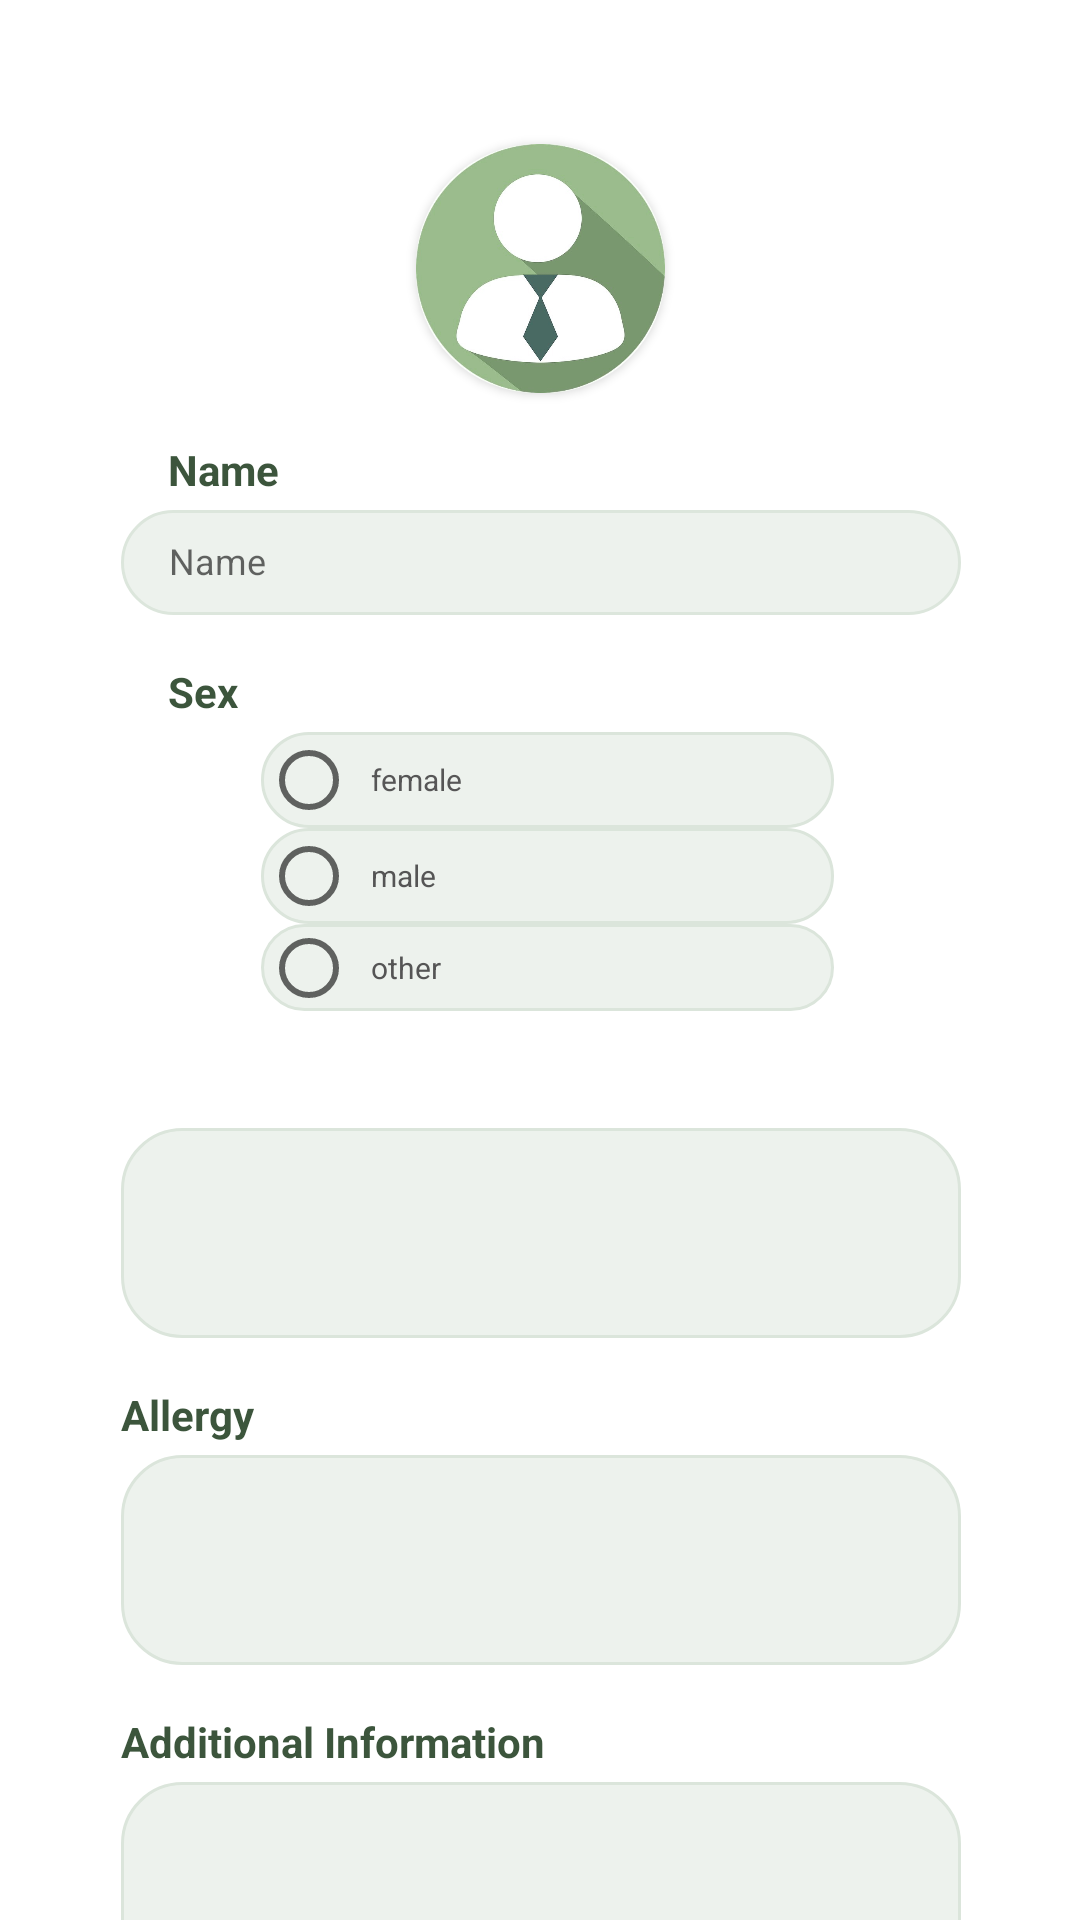

Produce the Android XML layout that renders to this screen, including the resource entries it uses.
<!-- AndroidManifest.xml: application theme Theme.AppointmentApp -->
<!-- res/layout/activity_patient_detatil.xml -->
<?xml version="1.0" encoding="utf-8"?>
<androidx.constraintlayout.widget.ConstraintLayout xmlns:android="http://schemas.android.com/apk/res/android"
    xmlns:app="http://schemas.android.com/apk/res-auto"
    xmlns:tools="http://schemas.android.com/tools"
    android:layout_width="match_parent"
    android:layout_height="match_parent"
    tools:context=".activity.PatientDetatilActivity">
    <androidx.cardview.widget.CardView
        android:id="@+id/cardView"
        android:layout_width="83dp"
        android:layout_height="83dp"
        android:layout_marginTop="48dp"
        app:cardBackgroundColor="#D2D2D2"
        app:cardCornerRadius="40dp"
        app:layout_constraintEnd_toEndOf="parent"
        app:layout_constraintHorizontal_bias="0.5"
        app:layout_constraintStart_toStartOf="parent"
        app:layout_constraintTop_toTopOf="parent">

        <ImageView
            android:id="@+id/imageView9"
            android:layout_width="wrap_content"
            android:layout_height="wrap_content"
            app:srcCompat="@drawable/patiet" />
    </androidx.cardview.widget.CardView>

    <EditText
        android:id="@+id/txtpatientnamedetail"
        android:layout_width="280dp"
        android:layout_height="35dp"
        android:layout_marginTop="4dp"
        android:background="@drawable/editbox"
        android:backgroundTint="#DCE6DC"
        android:ems="10"
        android:paddingEnd="16dp"
        android:paddingLeft="16dp"
        android:paddingTop="10dp"
        android:paddingBottom="10dp"
        android:hint="Name"
        android:inputType="text"
        android:textAlignment="textStart"
        android:textSize="12sp"
        app:layout_constraintEnd_toEndOf="parent"
        app:layout_constraintHorizontal_bias="0.504"
        app:layout_constraintStart_toStartOf="parent"
        app:layout_constraintTop_toBottomOf="@+id/textView" />

    <EditText
        android:id="@+id/txtpatientallergydetail"
        android:layout_width="280dp"
        android:layout_height="70dp"
        android:layout_marginTop="4dp"
        android:background="@drawable/editbox"
        android:backgroundTint="#DBE5DB"
        android:ems="10"
        android:gravity="start|top"
        android:inputType="textMultiLine"
        android:paddingLeft="16dp"
        android:paddingTop="10dp"
        android:paddingEnd="16dp"
        android:paddingBottom="10dp"
        android:textAlignment="textStart"
        android:textColor="#585C58"
        android:textSize="12sp"
        app:layout_constraintStart_toStartOf="@+id/txtpatientaddressdetail"
        app:layout_constraintTop_toBottomOf="@+id/textView8" />

    <EditText
        android:id="@+id/txtaddinfodetail"
        android:layout_width="280dp"
        android:layout_height="70dp"
        android:layout_marginTop="4dp"
        android:background="@drawable/editbox"
        android:backgroundTint="#DBE5DB"
        android:ems="10"
        android:gravity="start|top"
        android:inputType="textMultiLine"
        android:paddingLeft="16dp"
        android:paddingTop="10dp"
        android:paddingEnd="16dp"
        android:paddingBottom="10dp"
        android:textAlignment="textStart"
        android:textColor="#585C58"
        android:textSize="12sp"
        app:layout_constraintStart_toStartOf="@+id/txtpatientallergydetail"
        app:layout_constraintTop_toBottomOf="@+id/textView10" />

    <TextView
        android:id="@+id/textView8"
        android:layout_width="wrap_content"
        android:layout_height="wrap_content"
        android:layout_marginTop="16dp"
        android:text="Allergy"
        android:textColor="#3C553C"
        android:textStyle="bold"
        app:layout_constraintStart_toStartOf="@+id/txtpatientaddressdetail"
        app:layout_constraintTop_toBottomOf="@+id/txtpatientaddressdetail" />

    <TextView
        android:id="@+id/textView2"
        android:layout_width="wrap_content"
        android:layout_height="wrap_content"
        android:layout_marginStart="56dp"
        android:layout_marginTop="16dp"
        android:text="Sex"
        android:textColor="#3C553C"
        android:textStyle="bold"
        app:layout_constraintStart_toStartOf="parent"
        app:layout_constraintTop_toBottomOf="@+id/txtpatientnamedetail" />

    <TextView
        android:id="@+id/textView"
        android:layout_width="wrap_content"
        android:layout_height="wrap_content"
        android:layout_marginTop="16dp"
        android:text="Name"
        android:textColor="#3C553C"
        android:textStyle="bold"
        app:layout_constraintStart_toStartOf="@+id/textView2"
        app:layout_constraintTop_toBottomOf="@+id/cardView" />

    <TextView
        android:id="@+id/textView6"
        android:layout_width="wrap_content"
        android:layout_height="wrap_content"
        android:layout_marginStart="56dp"
        android:layout_marginTop="16dp"
        android:text="Address"
        android:textColor="#3C553C"
        android:textStyle="bold"
        app:layout_constraintEnd_toStartOf="@+id/txtpatientaddressdetail"
        app:layout_constraintHorizontal_bias="0.0"
        app:layout_constraintStart_toStartOf="parent"
        app:layout_constraintTop_toBottomOf="@+id/radsex" />

    <EditText
        android:id="@+id/txtpatientaddressdetail"
        android:layout_width="280dp"
        android:layout_height="70dp"
        android:layout_marginTop="4dp"
        android:background="@drawable/editbox"
        android:backgroundTint="#DBE5DB"
        android:ems="10"
        android:gravity="start|top"
        android:inputType="textMultiLine"
        android:paddingLeft="16dp"
        android:paddingTop="10dp"
        android:paddingEnd="16dp"
        android:paddingBottom="10dp"
        android:textAlignment="textStart"
        android:textColor="#585C58"
        android:textSize="12sp"
        app:layout_constraintStart_toStartOf="@+id/txtpatientnamedetail"
        app:layout_constraintTop_toBottomOf="@+id/textView6" />

    <TextView
        android:id="@+id/textView10"
        android:layout_width="wrap_content"
        android:layout_height="wrap_content"
        android:layout_marginTop="16dp"
        android:text="Additional Information"
        android:textColor="#3C553C"
        android:textStyle="bold"
        app:layout_constraintStart_toStartOf="@+id/txtpatientallergydetail"
        app:layout_constraintTop_toBottomOf="@+id/txtpatientallergydetail" />

    <RadioGroup
        android:id="@+id/radsex"
        android:layout_width="191dp"
        android:layout_height="93dp"
        android:layout_marginStart="50dp"
        android:layout_marginTop="4dp"
        android:layout_marginEnd="50dp"
        app:layout_constraintEnd_toEndOf="parent"
        app:layout_constraintHorizontal_bias="0.538"
        app:layout_constraintStart_toStartOf="parent"
        app:layout_constraintTop_toBottomOf="@+id/textView2">

        <RadioButton
            android:id="@+id/radiofemale"
            android:layout_width="match_parent"
            android:layout_height="wrap_content"
            android:background="@drawable/editbox"
            android:backgroundTint="#DBE5DB"
            android:text="  female"
            android:textColor="#565656"
            android:textSize="10sp" />

        <RadioButton
            android:id="@+id/radiomale"
            android:layout_width="match_parent"
            android:layout_height="wrap_content"
            android:background="@drawable/editbox"
            android:backgroundTint="#DBE5DB"
            android:text="  male"
            android:textColor="#555555"
            android:textSize="10sp" />

        <RadioButton
            android:id="@+id/radioother"
            android:layout_width="match_parent"
            android:layout_height="wrap_content"
            android:background="@drawable/editbox"
            android:backgroundTint="#DBE5DB"
            android:text="  other"
            android:textColor="#555555"
            android:textSize="10sp" />

    </RadioGroup>

    <Button
        android:id="@+id/btnupdatepatientdetail"
        android:layout_width="87dp"
        android:layout_height="35dp"
        android:layout_marginTop="32dp"
        android:backgroundTint="#3C553C"
        android:text="Update"
        android:textColor="#FFFFFF"
        android:background="@drawable/editbox"
        app:layout_constraintBottom_toBottomOf="parent"
        app:layout_constraintEnd_toEndOf="parent"
        app:layout_constraintHorizontal_bias="0.5"
        app:layout_constraintStart_toStartOf="parent"
        app:layout_constraintTop_toBottomOf="@+id/txtaddinfodetail" />


</androidx.constraintlayout.widget.ConstraintLayout>
<!-- resources referenced by this layout -->
<resources>
  <!-- drawable editbox (drawable) -->
  <shape xmlns:android="http://schemas.android.com/apk/res/android"
      android:shape="rectangle">
      <solid android:color="#80FFFFFF" /> 
      <corners android:radius="20dp" /> 
      <stroke
          android:color="#808080"
          android:width="1dp" />
  </shape>
  <!-- drawable patiet: jpg bitmap (drawable, 57613 bytes) -->
  <style name="Theme.AppointmentApp" parent="Base.Theme.AppointmentApp" />
  <style name="Base.Theme.AppointmentApp" parent="Theme.AppCompat.Light.DarkActionBar">
          
          
          <item name="colorPrimary">#3C553C</item>
          <item name="colorPrimaryDark">@color/design_default_color_primary_dark</item>
          <item name="colorAccent">#3C553C</item>
          <item name="android:windowBackground">@android:color/white</item>
      </style>
</resources>
